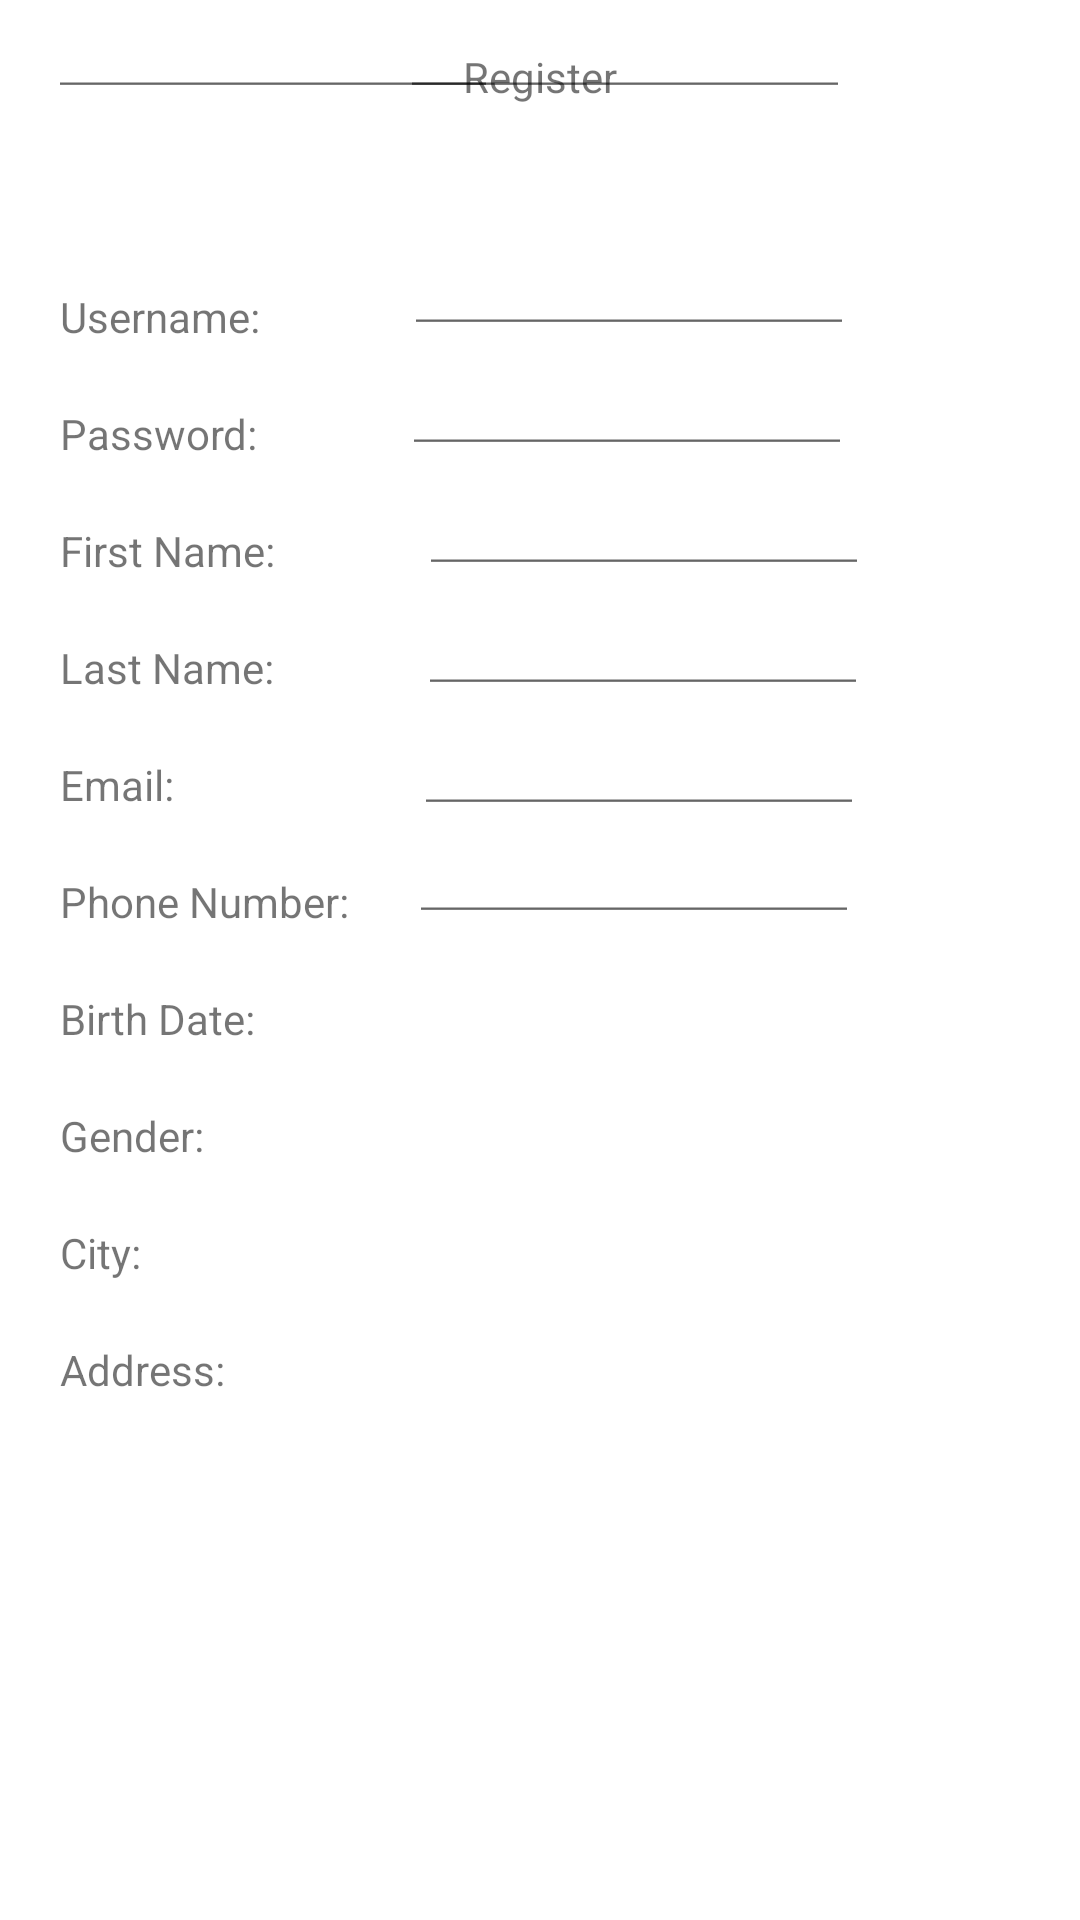

Here is an Android app screen rendered from its layout file. Give the layout XML and the strings, colors and styles it references.
<!-- AndroidManifest.xml: application theme Theme.MyApp.Light -->
<!-- res/layout/registeration_page.xml -->
<?xml version="1.0" encoding="utf-8"?>
<androidx.constraintlayout.widget.ConstraintLayout xmlns:android="http://schemas.android.com/apk/res/android"
    xmlns:app="http://schemas.android.com/apk/res-auto"
    xmlns:tools="http://schemas.android.com/tools"
    android:layout_width="match_parent"
    android:layout_height="match_parent"
    tools:context=".MainActivity"
    android:padding="16dp">


    <EditText
        android:id="@+id/firstNameText5"
        android:layout_width="150dp"
        android:layout_height="20dp"
        android:layout_marginStart="48dp"
        android:ems="10"
        android:inputType="text"
        app:layout_constraintStart_toEndOf="@+id/birthDateTextView"
        tools:layout_editor_absoluteY="354dp" />

    <EditText
        android:id="@+id/firstNameText2"
        android:layout_width="150dp"
        android:layout_height="20dp"
        android:layout_marginStart="48dp"
        android:layout_marginTop="20dp"
        android:ems="10"
        android:inputType="text"
        app:layout_constraintStart_toEndOf="@+id/lastNameTextView"
        app:layout_constraintTop_toBottomOf="@+id/firstNameText" />

    <TextView
        android:id="@+id/registrationTitle"
        android:layout_width="wrap_content"
        android:layout_height="wrap_content"
        android:text="Register"
        app:layout_constraintEnd_toEndOf="parent"
        app:layout_constraintStart_toStartOf="parent"
        app:layout_constraintTop_toTopOf="parent" />

    <TextView
        android:id="@+id/firstNameTextView"
        android:layout_width="wrap_content"
        android:layout_height="wrap_content"
        android:layout_marginStart="4dp"
        android:layout_marginTop="20dp"
        android:text="First Name:"
        app:layout_constraintStart_toStartOf="parent"
        app:layout_constraintTop_toBottomOf="@+id/passwordTextView" />

    <TextView
        android:id="@+id/phoneNumberTextView"
        android:layout_width="wrap_content"
        android:layout_height="wrap_content"
        android:layout_marginStart="4dp"
        android:layout_marginTop="20dp"
        android:text="Phone Number:"
        app:layout_constraintStart_toStartOf="parent"
        app:layout_constraintTop_toBottomOf="@+id/emailTextView" />

    <TextView
        android:id="@+id/cityTextView"
        android:layout_width="wrap_content"
        android:layout_height="wrap_content"
        android:layout_marginStart="4dp"
        android:layout_marginTop="20dp"
        android:text="City:"
        app:layout_constraintStart_toStartOf="parent"
        app:layout_constraintTop_toBottomOf="@+id/genderTextView" />

    <TextView
        android:id="@+id/genderTextView"
        android:layout_width="wrap_content"
        android:layout_height="wrap_content"
        android:layout_marginStart="4dp"
        android:layout_marginTop="20dp"
        android:text="Gender:"
        app:layout_constraintStart_toStartOf="parent"
        app:layout_constraintTop_toBottomOf="@+id/birthDateTextView" />

    <TextView
        android:id="@+id/emailTextView"
        android:layout_width="wrap_content"
        android:layout_height="wrap_content"
        android:layout_marginStart="4dp"
        android:layout_marginTop="20dp"
        android:text="Email:"
        app:layout_constraintStart_toStartOf="parent"
        app:layout_constraintTop_toBottomOf="@+id/lastNameTextView" />

    <TextView
        android:id="@+id/lastNameTextView"
        android:layout_width="wrap_content"
        android:layout_height="wrap_content"
        android:layout_marginStart="4dp"
        android:layout_marginTop="20dp"
        android:text="Last Name:"
        app:layout_constraintStart_toStartOf="parent"
        app:layout_constraintTop_toBottomOf="@+id/firstNameTextView" />

    <TextView
        android:id="@+id/addressTextView"
        android:layout_width="wrap_content"
        android:layout_height="wrap_content"
        android:layout_marginStart="4dp"
        android:layout_marginTop="20dp"
        android:text="Address:"
        app:layout_constraintStart_toStartOf="parent"
        app:layout_constraintTop_toBottomOf="@+id/cityTextView" />

    <TextView
        android:id="@+id/passwordTextView"
        android:layout_width="wrap_content"
        android:layout_height="wrap_content"
        android:layout_marginStart="4dp"
        android:layout_marginTop="20dp"
        android:text="Password:"
        app:layout_constraintStart_toStartOf="parent"
        app:layout_constraintTop_toBottomOf="@+id/userNameTextView" />

    <TextView
        android:id="@+id/birthDateTextView"
        android:layout_width="wrap_content"
        android:layout_height="wrap_content"
        android:layout_marginStart="4dp"
        android:layout_marginTop="20dp"
        android:text="Birth Date:"
        app:layout_constraintStart_toStartOf="parent"
        app:layout_constraintTop_toBottomOf="@+id/phoneNumberTextView" />

    <TextView
        android:id="@+id/userNameTextView"
        android:layout_width="wrap_content"
        android:layout_height="wrap_content"
        android:layout_marginStart="4dp"
        android:layout_marginTop="80dp"
        android:text="Username:"
        app:layout_constraintStart_toStartOf="parent"
        app:layout_constraintTop_toTopOf="parent" />

    <EditText
        android:id="@+id/usernameText"
        android:layout_width="150dp"
        android:layout_height="20dp"
        android:layout_marginStart="48dp"
        android:layout_marginTop="60dp"
        android:ems="10"
        android:inputType="text"
        app:layout_constraintStart_toEndOf="@+id/userNameTextView"
        app:layout_constraintTop_toBottomOf="@+id/registrationTitle" />

    <EditText
        android:id="@+id/firstNameText"
        android:layout_width="150dp"
        android:layout_height="20dp"
        android:layout_marginStart="48dp"
        android:layout_marginTop="20dp"
        android:ems="10"
        android:inputType="text"
        app:layout_constraintStart_toEndOf="@+id/firstNameTextView"
        app:layout_constraintTop_toBottomOf="@+id/passwordText" />

    <EditText
        android:id="@+id/passwordText"
        android:layout_width="150dp"
        android:layout_height="20dp"
        android:layout_marginStart="48dp"
        android:layout_marginTop="20dp"
        android:ems="10"
        android:inputType="textPassword"
        app:layout_constraintStart_toEndOf="@+id/passwordTextView"
        app:layout_constraintTop_toBottomOf="@+id/usernameText" />

    <EditText
        android:id="@+id/emailText"
        android:layout_width="150dp"
        android:layout_height="20dp"
        android:layout_marginStart="80dp"
        android:layout_marginTop="20dp"
        android:ems="10"
        android:inputType="textEmailAddress"
        app:layout_constraintStart_toEndOf="@+id/emailTextView"
        app:layout_constraintTop_toBottomOf="@+id/firstNameText2" />

    <EditText
        android:id="@+id/phoneText"
        android:layout_width="150dp"
        android:layout_height="20dp"
        android:layout_marginStart="20dp"
        android:layout_marginTop="16dp"
        android:ems="10"
        android:inputType="phone"
        app:layout_constraintStart_toEndOf="@+id/phoneNumberTextView"
        app:layout_constraintTop_toBottomOf="@+id/emailText" />

    <EditText
        android:id="@+id/dateText"
        android:layout_width="150dp"
        android:layout_height="20dp"
        android:ems="10"
        android:inputType="date"
        tools:layout_editor_absoluteX="117dp"
        tools:layout_editor_absoluteY="314dp" />
</androidx.constraintlayout.widget.ConstraintLayout>
<!-- resources referenced by this layout -->
<resources>
  <style name="Theme.MyApp.Light" parent="Theme.MaterialComponents.Light.NoActionBar">
      </style>
</resources>
